Run: headless pygame with SDL's dummy video driver; simulated clock (each Clock.tick advances the game by its frame time, no real sleeping); random seed 0; keys injected as events and as key.get_pressed() state; no mouse input.
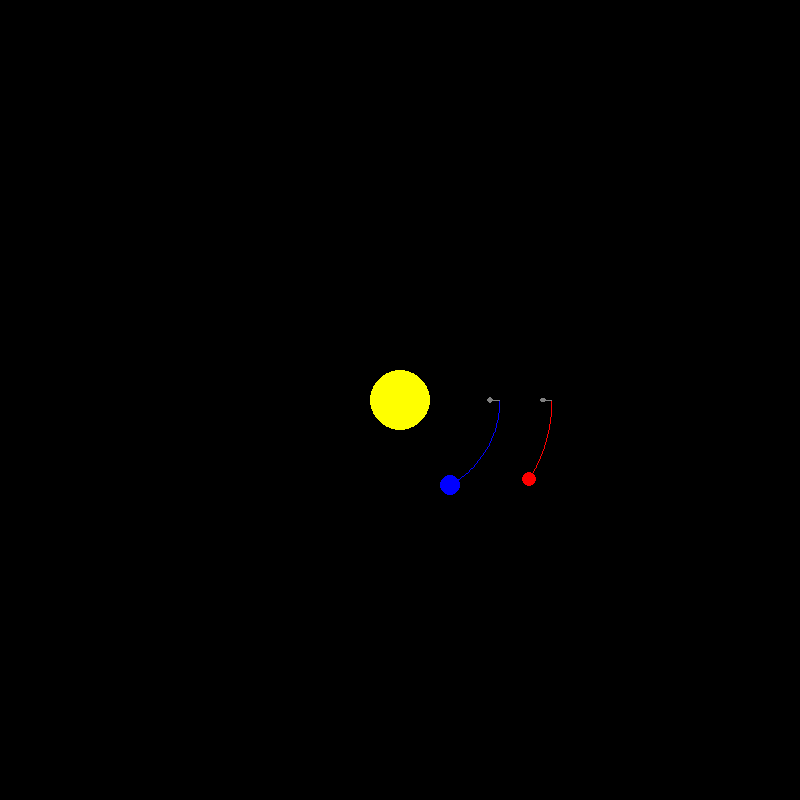
Frame 1 of 4 · flips 1–60 · no input
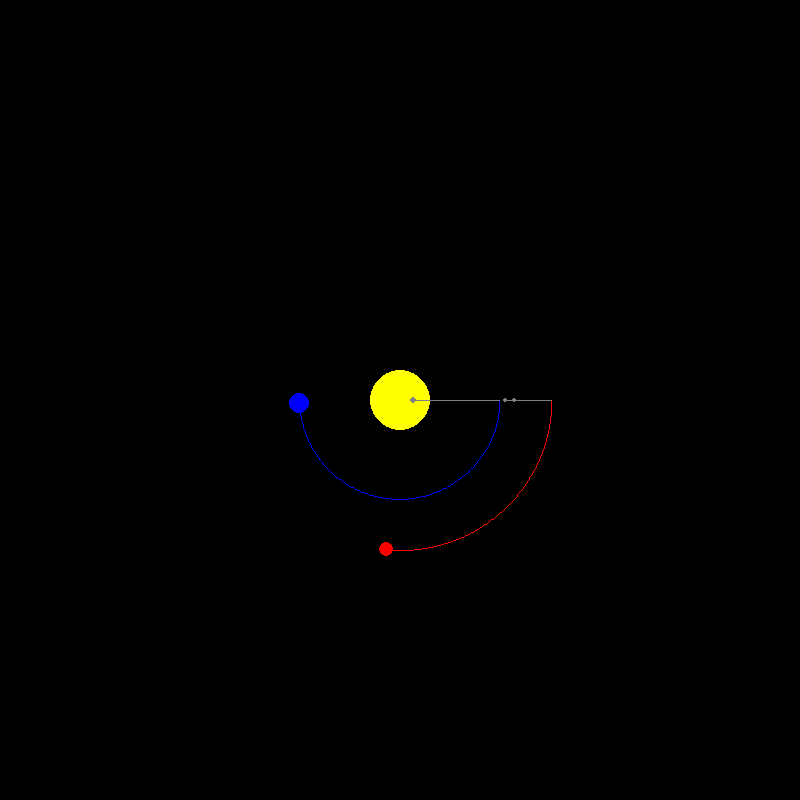
Frame 2 of 4 · flips 61–180 · tapped SPACE, RETURN · held RIGHT (→), D
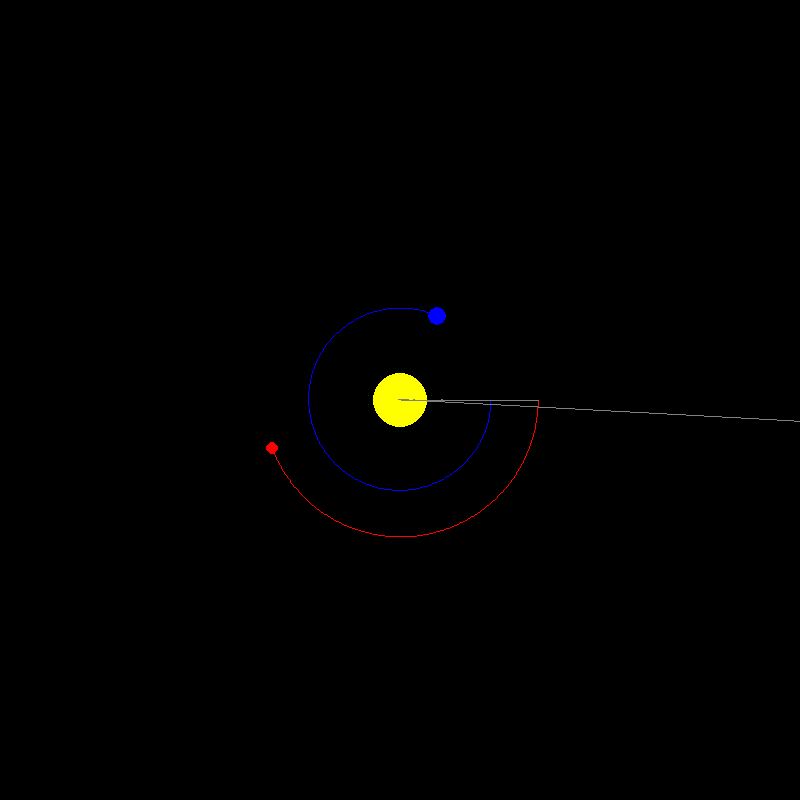
Frame 3 of 4 · flips 181–300 · held DOWN (↓), S
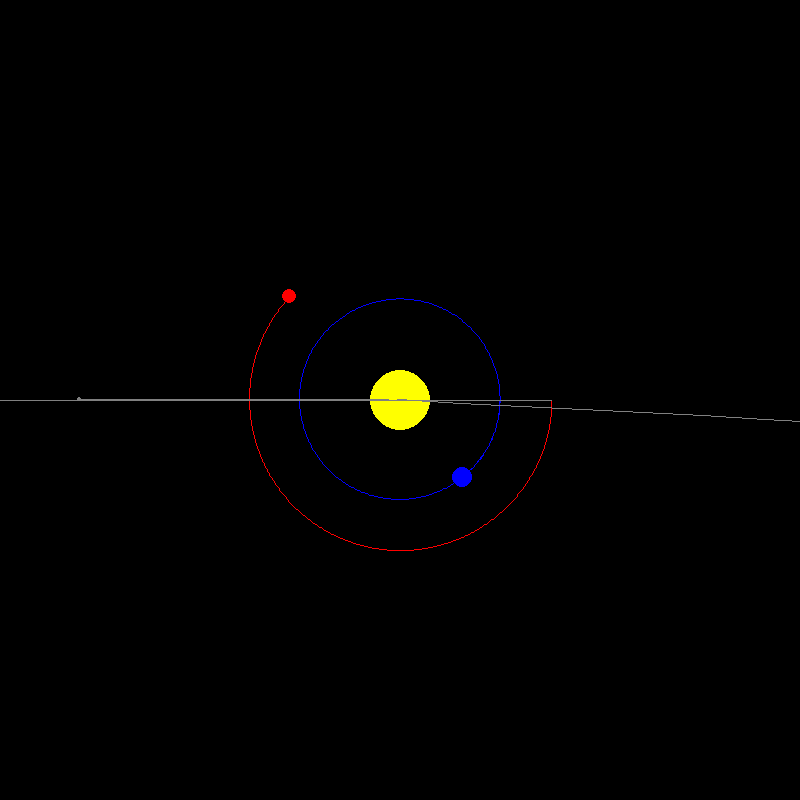
Frame 4 of 4 · flips 301–420 · held LEFT (←), A, UP (↑), W

The pygame program that drew these frames:

import pygame
import math

# Initialisation de Pygame
pygame.init()

# Configuration de l'écran
WIDTH, HEIGHT = 800, 800
screen = pygame.display.set_mode((WIDTH, HEIGHT))
pygame.display.set_caption("Système Solaire")

# Couleurs
BLACK = (0, 0, 0)
WHITE = (255, 255, 255)
YELLOW = (255, 255, 0)
BLUE = (0, 0, 255)
RED = (255, 0, 0)
ORANGE = (255, 165, 0)
GRAY = (128, 128, 128)

# Constantes
G = 6.67430e-11
SCALE = 100 / 1.5e11  # 1.5e11 m = 100 pixels
TIME_STEP = 3600 * 24  # 1 jour en secondes
zoom_factor = 1.0

class CelestialBody:
    def __init__(self, name, x, y, radius, color, mass, velocity_x, velocity_y):
        self.name = name
        self.x = x
        self.y = y
        self.radius = radius
        self.color = color
        self.mass = mass
        self.velocity_x = velocity_x
        self.velocity_y = velocity_y
        self.orbit = []

    def update_position(self, bodies):
        total_fx = total_fy = 0
        for other in bodies:
            if self == other:
                continue
            dx = other.x - self.x
            dy = other.y - self.y
            distance = math.sqrt(dx**2 + dy**2)
            force = (G * self.mass * other.mass) / (distance**2)
            theta = math.atan2(dy, dx)
            fx = math.cos(theta) * force
            fy = math.sin(theta) * force
            total_fx += fx
            total_fy += fy
        
        self.velocity_x += (total_fx / self.mass) * TIME_STEP
        self.velocity_y += (total_fy / self.mass) * TIME_STEP
        self.x += self.velocity_x * TIME_STEP
        self.y += self.velocity_y * TIME_STEP
        self.orbit.append((self.x, self.y))

    def draw(self):
        x = int(self.x * SCALE * zoom_factor + WIDTH // 2)
        y = int(self.y * SCALE * zoom_factor + HEIGHT // 2)
        if len(self.orbit) > 2:
            pygame.draw.lines(screen, self.color, False, [(int(px * SCALE * zoom_factor + WIDTH // 2), int(py * SCALE * zoom_factor + HEIGHT // 2)) for px, py in self.orbit], 1)
        pygame.draw.circle(screen, self.color, (x, y), max(1, int(self.radius * zoom_factor)))

class Moon(CelestialBody):
    def __init__(self, name, planet, distance, radius, color, mass, velocity):
        # Position de la lune à une distance initiale de la planète sur une orbite circulaire
        # Placer la lune à un angle de 90° (en haut de la planète sur l'axe Y)
        angle = math.pi / 2  # Placer la lune au-dessus de la planète
        
        x_position = planet.x + distance * math.cos(angle)
        y_position = planet.y + distance * math.sin(angle)
        
        # Calcul de la vitesse orbitale initiale pour maintenir l'orbite circulaire
        orbital_velocity = math.sqrt(G * planet.mass / distance)
        
        # Initialisation avec une vitesse perpendiculaire à la ligne reliant la planète et la lune
        velocity_x = -orbital_velocity * math.sin(angle)  # Vitesse horizontale perpendiculaire
        velocity_y = orbital_velocity * math.cos(angle)   # Vitesse verticale perpendiculaire
        
        super().__init__(name, x_position, y_position, radius, color, mass, velocity_x, velocity_y)
        self.planet = planet
        self.distance = distance  # Garde la distance par rapport à la planète

    def update_position(self, bodies):
        # Calcul de la force gravitationnelle de la planète
        dx = self.planet.x - self.x
        dy = self.planet.y - self.y
        distance_to_planet = math.sqrt(dx**2 + dy**2)
        
        # Calculer la force gravitationnelle exercée par la planète sur la lune
        force_planet = (G * self.mass * self.planet.mass) / (distance_to_planet**2)
        angle = math.atan2(dy, dx)
        
        # Mise à jour de la vitesse de la lune en fonction de la gravité de la planète
        fx_planet = math.cos(angle) * force_planet
        fy_planet = math.sin(angle) * force_planet
        
        # Appliquer la vitesse à la lune (mouvement à cause de la planète)
        self.velocity_x += (fx_planet / self.mass) * TIME_STEP
        self.velocity_y += (fy_planet / self.mass) * TIME_STEP
        
        # Maintenant, on doit prendre en compte l'attraction des autres corps, mais de façon limitée
        total_fx = total_fy = 0
        for other in bodies:
            if self == other or other == self.planet:
                continue
            dx = other.x - self.x
            dy = other.y - self.y
            distance = math.sqrt(dx**2 + dy**2)
            force = (G * self.mass * other.mass) / (distance**2)
            angle = math.atan2(dy, dx)
            fx = math.cos(angle) * force
            fy = math.sin(angle) * force
            
            # Limiter l'effet de ces autres corps sur la lune pour éviter qu'elle s'éloigne trop
            total_fx += fx / 10  # Diviser par 10 pour réduire l'impact
            total_fy += fy / 10  # Diviser par 10 pour réduire l'impact
        
        # Réduire l'influence gravitationnelle du Soleil sur la lune
        if isinstance(self.planet, CelestialBody) and self.planet == earth:  # Si c'est une lune de la Terre, réduire l'influence du Soleil
            for other in bodies:
                if other == sun:  # Si le corps en question est le Soleil
                    dx = other.x - self.x
                    dy = other.y - self.y
                    distance = math.sqrt(dx**2 + dy**2)
                    force_sun = (G * self.mass * other.mass) / (distance**2)
                    force_sun /= 50  # Réduire l'influence gravitationnelle du Soleil (facteur de 50)
                    angle_sun = math.atan2(dy, dx)
                    fx_sun = math.cos(angle_sun) * force_sun
                    fy_sun = math.sin(angle_sun) * force_sun
                    total_fx += fx_sun / 10
                    total_fy += fy_sun / 10

        # Appliquer ces forces supplémentaires à la vitesse de la lune
        self.velocity_x += (total_fx / self.mass) * TIME_STEP
        self.velocity_y += (total_fy / self.mass) * TIME_STEP
        
        # Mise à jour de la position de la lune
        self.x += self.velocity_x * TIME_STEP
        self.y += self.velocity_y * TIME_STEP
        
        # Ajouter l'orbite de la lune
        self.orbit.append((self.x, self.y))


# Création des planètes et lunes
sun = CelestialBody("Soleil", 0, 0, 30, YELLOW, 1.989e30, 0, 0)
earth = CelestialBody("Terre", 1.5e11, 0, 10, BLUE, 5.972e24, 0, 29780)
mars = CelestialBody("Mars", 2.28e11, 0, 7, RED, 6.39e23, 0, 24070)
jupiter = CelestialBody("Jupiter", 7.78e11, 0, 20, ORANGE, 1.898e27, 0, 13070)

moon = Moon("Lune", earth, 3.84e8, 3, GRAY, 7.35e22, 1022)
phobos = Moon("Phobos", mars, 9.38e6, 2, GRAY, 1.07e16, 2138)
deimos = Moon("Deimos", mars, 2.34e7, 2, GRAY, 1.48e15, 1351)

bodies = [sun, earth, mars, jupiter, moon, phobos, deimos]

running = True
while running:
    screen.fill(BLACK)
    for event in pygame.event.get():
        if event.type == pygame.QUIT:
            running = False
        elif event.type == pygame.KEYDOWN:
            if event.key == pygame.K_UP:
                zoom_factor *= 1.1  # Zoom in
            elif event.key == pygame.K_DOWN:
                zoom_factor /= 1.1  # Zoom out
    
    for body in bodies:
        body.update_position(bodies)
        body.draw()
    
    pygame.display.flip()
    pygame.time.delay(50)

pygame.quit()
